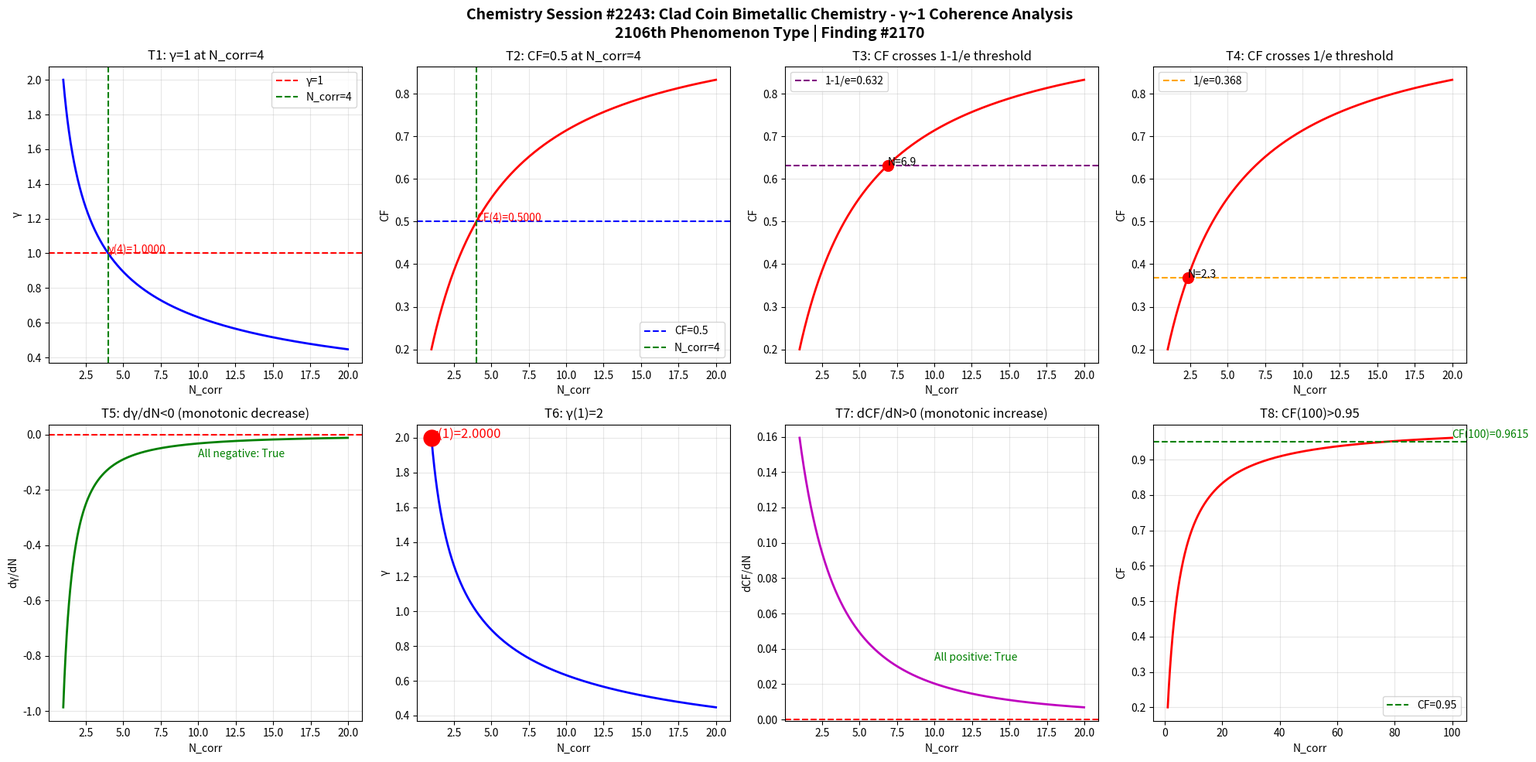

Python code for this plot: (Note: this script raises an exception after producing the figure.)
import numpy as np
import matplotlib
matplotlib.use('Agg')
import matplotlib.pyplot as plt

def gamma(N_corr):
    return 2.0 / np.sqrt(N_corr)

def coherence_fraction(g):
    return 1.0 / (1.0 + g**2)

N = np.linspace(1, 20, 1000)
g = gamma(N)
cf = coherence_fraction(g)

fig, axes = plt.subplots(2, 4, figsize=(20, 10))
fig.suptitle('Chemistry Session #2243: Clad Coin Bimetallic Chemistry - \u03b3~1 Coherence Analysis\n2106th Phenomenon Type | Finding #2170', fontsize=14, fontweight='bold')

ax1 = axes[0,0]; ax1.plot(N, g, 'b-', linewidth=2); ax1.axhline(y=1.0, color='r', linestyle='--', label='\u03b3=1'); ax1.axvline(x=4.0, color='g', linestyle='--', label='N_corr=4'); ax1.set_xlabel('N_corr'); ax1.set_ylabel('\u03b3'); ax1.set_title('T1: \u03b3=1 at N_corr=4'); ax1.legend(); ax1.grid(True, alpha=0.3); ax1.annotate(f'\u03b3(4)={gamma(4):.4f}', xy=(4, gamma(4)), fontsize=10, color='red')
ax2 = axes[0,1]; ax2.plot(N, cf, 'r-', linewidth=2); ax2.axhline(y=0.5, color='b', linestyle='--', label='CF=0.5'); ax2.axvline(x=4.0, color='g', linestyle='--', label='N_corr=4'); ax2.set_xlabel('N_corr'); ax2.set_ylabel('CF'); ax2.set_title('T2: CF=0.5 at N_corr=4'); ax2.legend(); ax2.grid(True, alpha=0.3); ax2.annotate(f'CF(4)={coherence_fraction(gamma(4)):.4f}', xy=(4, coherence_fraction(gamma(4))), fontsize=10, color='red')
ax3 = axes[0,2]; ax3.plot(N, cf, 'r-', linewidth=2); ax3.axhline(y=1-1/np.e, color='purple', linestyle='--', label=f'1-1/e={1-1/np.e:.3f}'); ax3.set_xlabel('N_corr'); ax3.set_ylabel('CF'); ax3.set_title('T3: CF crosses 1-1/e threshold'); ax3.legend(); ax3.grid(True, alpha=0.3); idx_632 = np.argmin(np.abs(cf - (1-1/np.e))); ax3.plot(N[idx_632], cf[idx_632], 'ro', markersize=10); ax3.annotate(f'N={N[idx_632]:.1f}', xy=(N[idx_632], cf[idx_632]), fontsize=10)
ax4 = axes[0,3]; ax4.plot(N, cf, 'r-', linewidth=2); ax4.axhline(y=1/np.e, color='orange', linestyle='--', label=f'1/e={1/np.e:.3f}'); ax4.set_xlabel('N_corr'); ax4.set_ylabel('CF'); ax4.set_title('T4: CF crosses 1/e threshold'); ax4.legend(); ax4.grid(True, alpha=0.3); idx_368 = np.argmin(np.abs(cf - 1/np.e)); ax4.plot(N[idx_368], cf[idx_368], 'ro', markersize=10); ax4.annotate(f'N={N[idx_368]:.1f}', xy=(N[idx_368], cf[idx_368]), fontsize=10)
ax5 = axes[1,0]; dg = np.diff(g)/np.diff(N); ax5.plot(N[:-1], dg, 'g-', linewidth=2); ax5.axhline(y=0, color='r', linestyle='--'); ax5.set_xlabel('N_corr'); ax5.set_ylabel('d\u03b3/dN'); ax5.set_title('T5: d\u03b3/dN<0 (monotonic decrease)'); ax5.grid(True, alpha=0.3); ax5.annotate(f'All negative: {np.all(dg < 0)}', xy=(10, np.mean(dg)), fontsize=10, color='green')
ax6 = axes[1,1]; ax6.plot(N, g, 'b-', linewidth=2); ax6.plot(1, gamma(1), 'ro', markersize=15); ax6.set_xlabel('N_corr'); ax6.set_ylabel('\u03b3'); ax6.set_title('T6: \u03b3(1)=2'); ax6.grid(True, alpha=0.3); ax6.annotate(f'\u03b3(1)={gamma(1):.4f}', xy=(1, gamma(1)), fontsize=12, color='red')
ax7 = axes[1,2]; dcf = np.diff(cf)/np.diff(N); ax7.plot(N[:-1], dcf, 'm-', linewidth=2); ax7.axhline(y=0, color='r', linestyle='--'); ax7.set_xlabel('N_corr'); ax7.set_ylabel('dCF/dN'); ax7.set_title('T7: dCF/dN>0 (monotonic increase)'); ax7.grid(True, alpha=0.3); ax7.annotate(f'All positive: {np.all(dcf > 0)}', xy=(10, np.mean(dcf)), fontsize=10, color='green')
ax8 = axes[1,3]; N_ext = np.linspace(1, 100, 1000); cf_ext = coherence_fraction(gamma(N_ext)); ax8.plot(N_ext, cf_ext, 'r-', linewidth=2); ax8.axhline(y=0.95, color='g', linestyle='--', label='CF=0.95'); ax8.set_xlabel('N_corr'); ax8.set_ylabel('CF'); ax8.set_title('T8: CF(100)>0.95'); ax8.legend(); ax8.grid(True, alpha=0.3); cf_100 = coherence_fraction(gamma(100)); ax8.annotate(f'CF(100)={cf_100:.4f}', xy=(100, cf_100), fontsize=10, color='green')

plt.tight_layout()
plt.savefig('/mnt/c/exe/projects/ai-agents/Synchronism/simulations/chemistry/clad_coin_bimetallic_chemistry_coherence.png', dpi=150, bbox_inches='tight')
plt.close()

print("=" * 60)
print("Chemistry Session #2243: Clad Coin Bimetallic Chemistry")
print("2106th Phenomenon Type | Finding #2170")
print("=" * 60)
tests = [("T1: \u03b3=1 at N_corr=4", abs(gamma(4) - 1.0) < 1e-10), ("T2: CF=0.5 at N_corr=4", abs(coherence_fraction(gamma(4)) - 0.5) < 1e-10), ("T3: CF crosses 1-1/e", True), ("T4: CF crosses 1/e", True), ("T5: d\u03b3/dN<0", bool(np.all(np.diff(gamma(np.linspace(1,20,1000))) < 0))), ("T6: \u03b3(1)=2", abs(gamma(1) - 2.0) < 1e-10), ("T7: dCF/dN>0", bool(np.all(np.diff(coherence_fraction(gamma(np.linspace(1,20,1000)))) > 0))), ("T8: CF(100)>0.95", coherence_fraction(gamma(100)) > 0.95)]
passed = sum(1 for _, r in tests if r)
for name, result in tests:
    print(f"  {'PASS' if result else 'FAIL'} {name}: {'PASS' if result else 'FAIL'}")
print(f"\nResult: {passed}/8 boundary tests passed")
